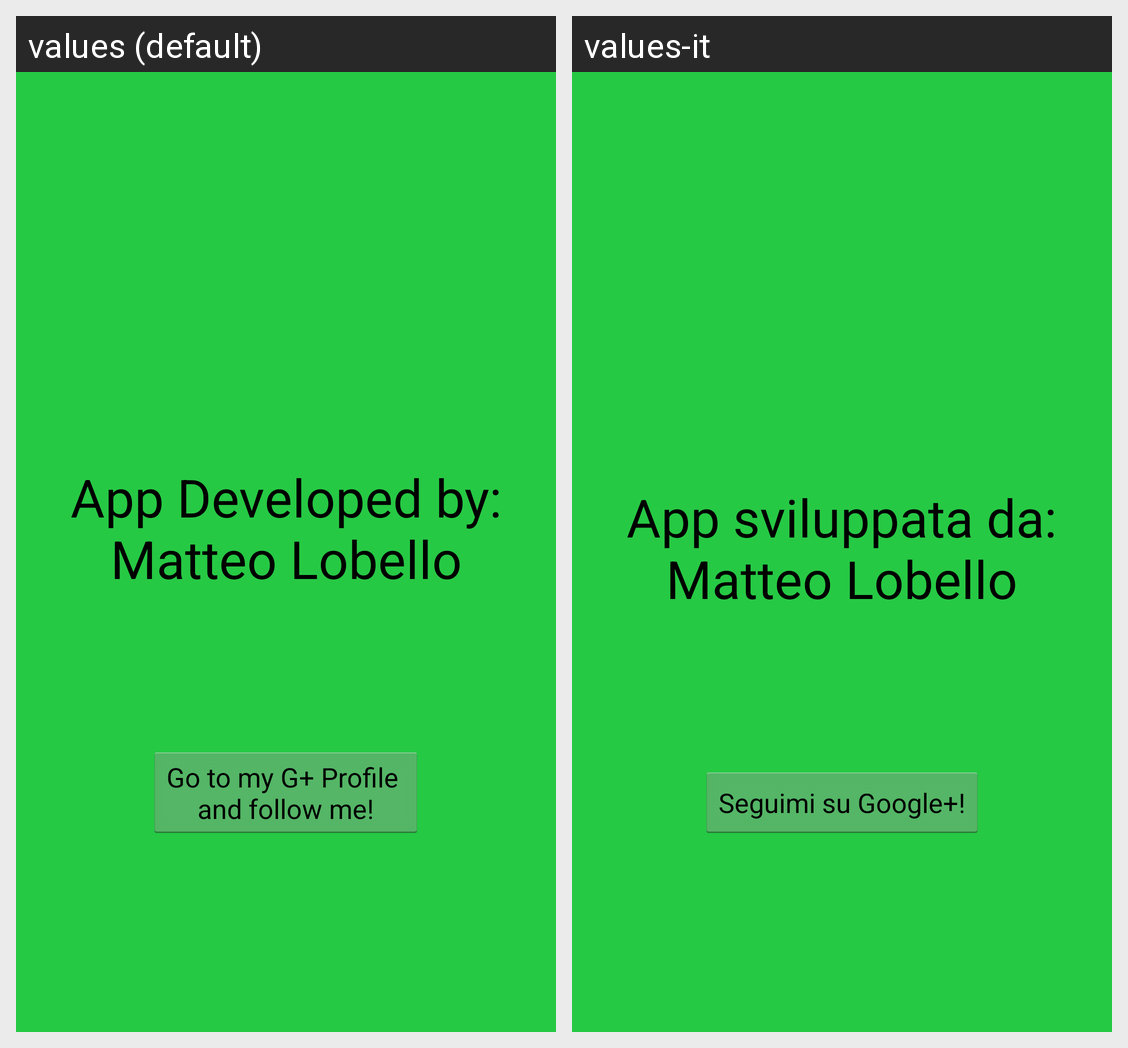

Here is an Android app screen in its default locale and in the app's own translations. Write out the translated-string differences for the strings that appear on this screen.
Android screen res/layout/activity_about.xml rendered under 2 locales, left to right: values (default), values-it. Device: Nexus 5 (rendered at 1080×1920; each locale shown at half size, 540×960, under a caption strip naming it); theme AppTheme.
Strings drawn on this screen, with the default value and each locale's value (text and hints the layout hard-codes, and strings that could not be matched under every locale, appear in the picture but are not listed):

dev
  values: App Developed by:
      Matteo Lobello
  values-it: App sviluppata da:
      Matteo Lobello

gplus
  values: Go to my G+ Profile 
      and follow me!
  values-it: Seguimi su Google+!
